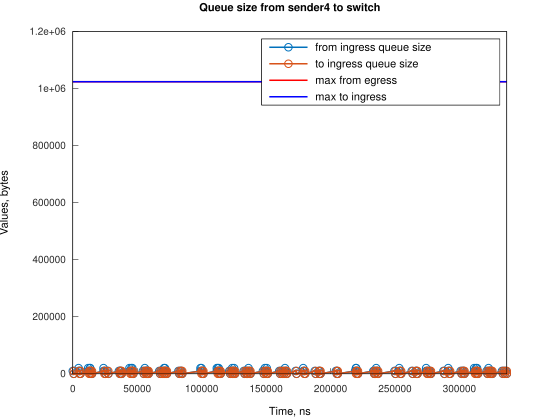

The data file committed next to this chart (first rows):
Time, from_ingress_queue_size, to_ingress_queue_size
0, 10000, nan
745.1, 0, 10000
749.1, 0, 0
4474, 10000, 0
4474, 20000, 0
5219, 10000, 10000
5222, 10000, 0
5964, 0, 10000
5967, 0, 0
11922, 10000, 0
11923, 20000, 0
12667, 10000, 10000
12672, 10000, 0
13411, 20000, 0
13412, 20000, 10000
13416, 20000, 0
14157, 10000, 10000
14159, 10000, 0
14902, 0, 10000
14905, 0, 0
23843, 10000, 0
23844, 20000, 0
24588, 10000, 10000
24593, 10000, 0
25333, 0, 10000
25337, 0, 0
26827, 10000, 0
27572, 0, 10000
27577, 0, 0
35764, 10000, 0
36509, 10000, 10000
36514, 10000, 0
37254, 10000, 10000
37259, 10000, 0
37999, 0, 10000
38003, 0, 0
43960, 10000, 0
43961, 20000, 0
44705, 10000, 10000
44710, 10000, 0
45449, 20000, 0
45450, 10000, 10000
45454, 10000, 0
46194, 20000, 0
46195, 10000, 10000
46199, 10000, 0
46940, 0, 10000
46944, 0, 0
54390, 10000, 0
55135, 0, 10000
55140, 0, 0
55880, 10000, 0
55880, 20000, 0
56625, 10000, 10000
56630, 10000, 0
57370, 10000, 10000
57374, 10000, 0
58115, 10000, 10000
58120, 10000, 0
58860, 0, 10000
... 228 more rows
